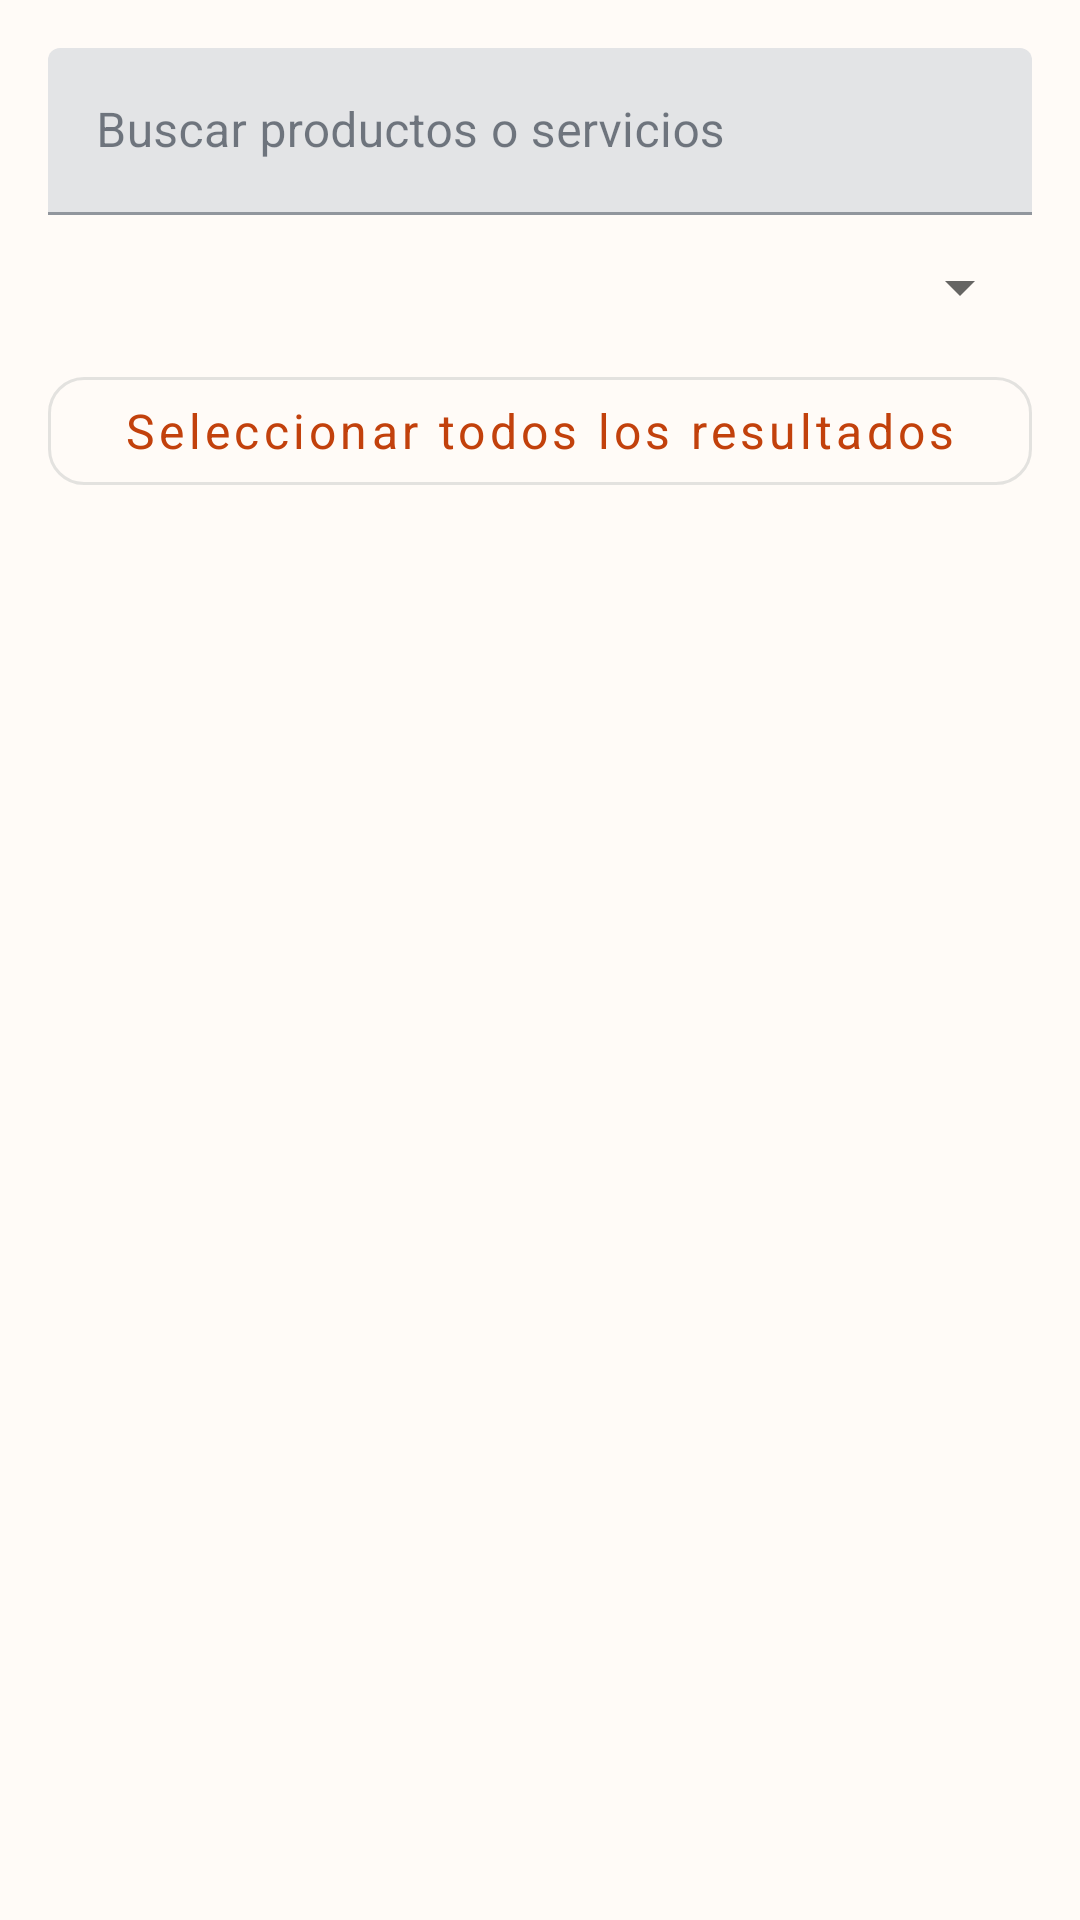

This screen was rendered from an Android layout file. Write that file and the resources it references.
<!-- AndroidManifest.xml: application theme Theme.ChambIA -->
<!-- res/layout/dialog_catalog_suggestions.xml -->
<LinearLayout xmlns:android="http://schemas.android.com/apk/res/android" android:layout_width="match_parent" android:layout_height="wrap_content" android:orientation="vertical" android:padding="16dp">
    <com.google.android.material.textfield.TextInputLayout android:layout_width="match_parent" android:layout_height="wrap_content" android:hint="@string/search_hint">
        <com.google.android.material.textfield.TextInputEditText android:id="@+id/search" android:layout_width="match_parent" android:layout_height="wrap_content" android:inputType="text" />
    </com.google.android.material.textfield.TextInputLayout>
    <Spinner android:id="@+id/category" android:layout_width="match_parent" android:layout_height="48dp" />
    <com.google.android.material.button.MaterialButton android:id="@+id/select_visible" style="@style/Widget.Chambia.OutlinedButton" android:layout_width="match_parent" android:layout_height="wrap_content" android:text="@string/select_visible" />
    <androidx.recyclerview.widget.RecyclerView android:id="@+id/items" android:layout_width="match_parent" android:layout_height="280dp" />
</LinearLayout>
<!-- resources referenced by this layout -->
<resources>
  <string name="search_hint">Buscar productos o servicios</string>
  <string name="select_visible">Seleccionar todos los resultados</string>
  <style name="Widget.Chambia.OutlinedButton" parent="Widget.MaterialComponents.Button.OutlinedButton">
          <item name="android:textColor">@color/primary</item>
          <item name="android:minHeight">48dp</item>
          <item name="android:textAllCaps">false</item>
          <item name="cornerRadius">12dp</item>
      </style>
  <style name="Theme.ChambIA" parent="Theme.MaterialComponents.DayNight.NoActionBar">
          <item name="colorPrimary">@color/primary</item>
          <item name="colorPrimaryVariant">@color/primary_pressed</item>
          <item name="colorOnPrimary">@color/on_primary</item>
          <item name="colorSecondary">@color/secondary</item>
          <item name="colorSurface">@color/surface</item>
          <item name="colorOnSurface">@color/text_primary</item>
          <item name="colorError">@color/error</item>
          <item name="android:colorBackground">@color/background</item>
          <item name="android:statusBarColor">@color/background</item>
          <item name="android:navigationBarColor">@color/background</item>
          <item name="android:windowLightStatusBar">@bool/light_system_bars</item>
          <item name="android:windowLightNavigationBar">@bool/light_system_bars</item>
          <item name="android:fontFamily">sans-serif</item>
          <item name="materialButtonStyle">@style/Widget.Chambia.Button</item>
      </style>
  <color name="primary">#C2410C</color>
  <color name="primary_pressed">#9A3412</color>
  <color name="on_primary">#FFFFFF</color>
  <color name="secondary">#7C3AED</color>
  <color name="surface">#FFFFFF</color>
  <color name="text_primary">#1F2937</color>
  <color name="error">#B91C1C</color>
  <color name="background">#FFFBF7</color>
  <style name="Widget.Chambia.Button" parent="Widget.MaterialComponents.Button">
          <item name="android:textColor">@color/button_text</item>
          <item name="backgroundTint">@color/button_background</item>
          <item name="android:minHeight">48dp</item>
          <item name="android:textSize">16sp</item>
          <item name="android:textAllCaps">false</item>
          <item name="cornerRadius">12dp</item>
      </style>
</resources>
